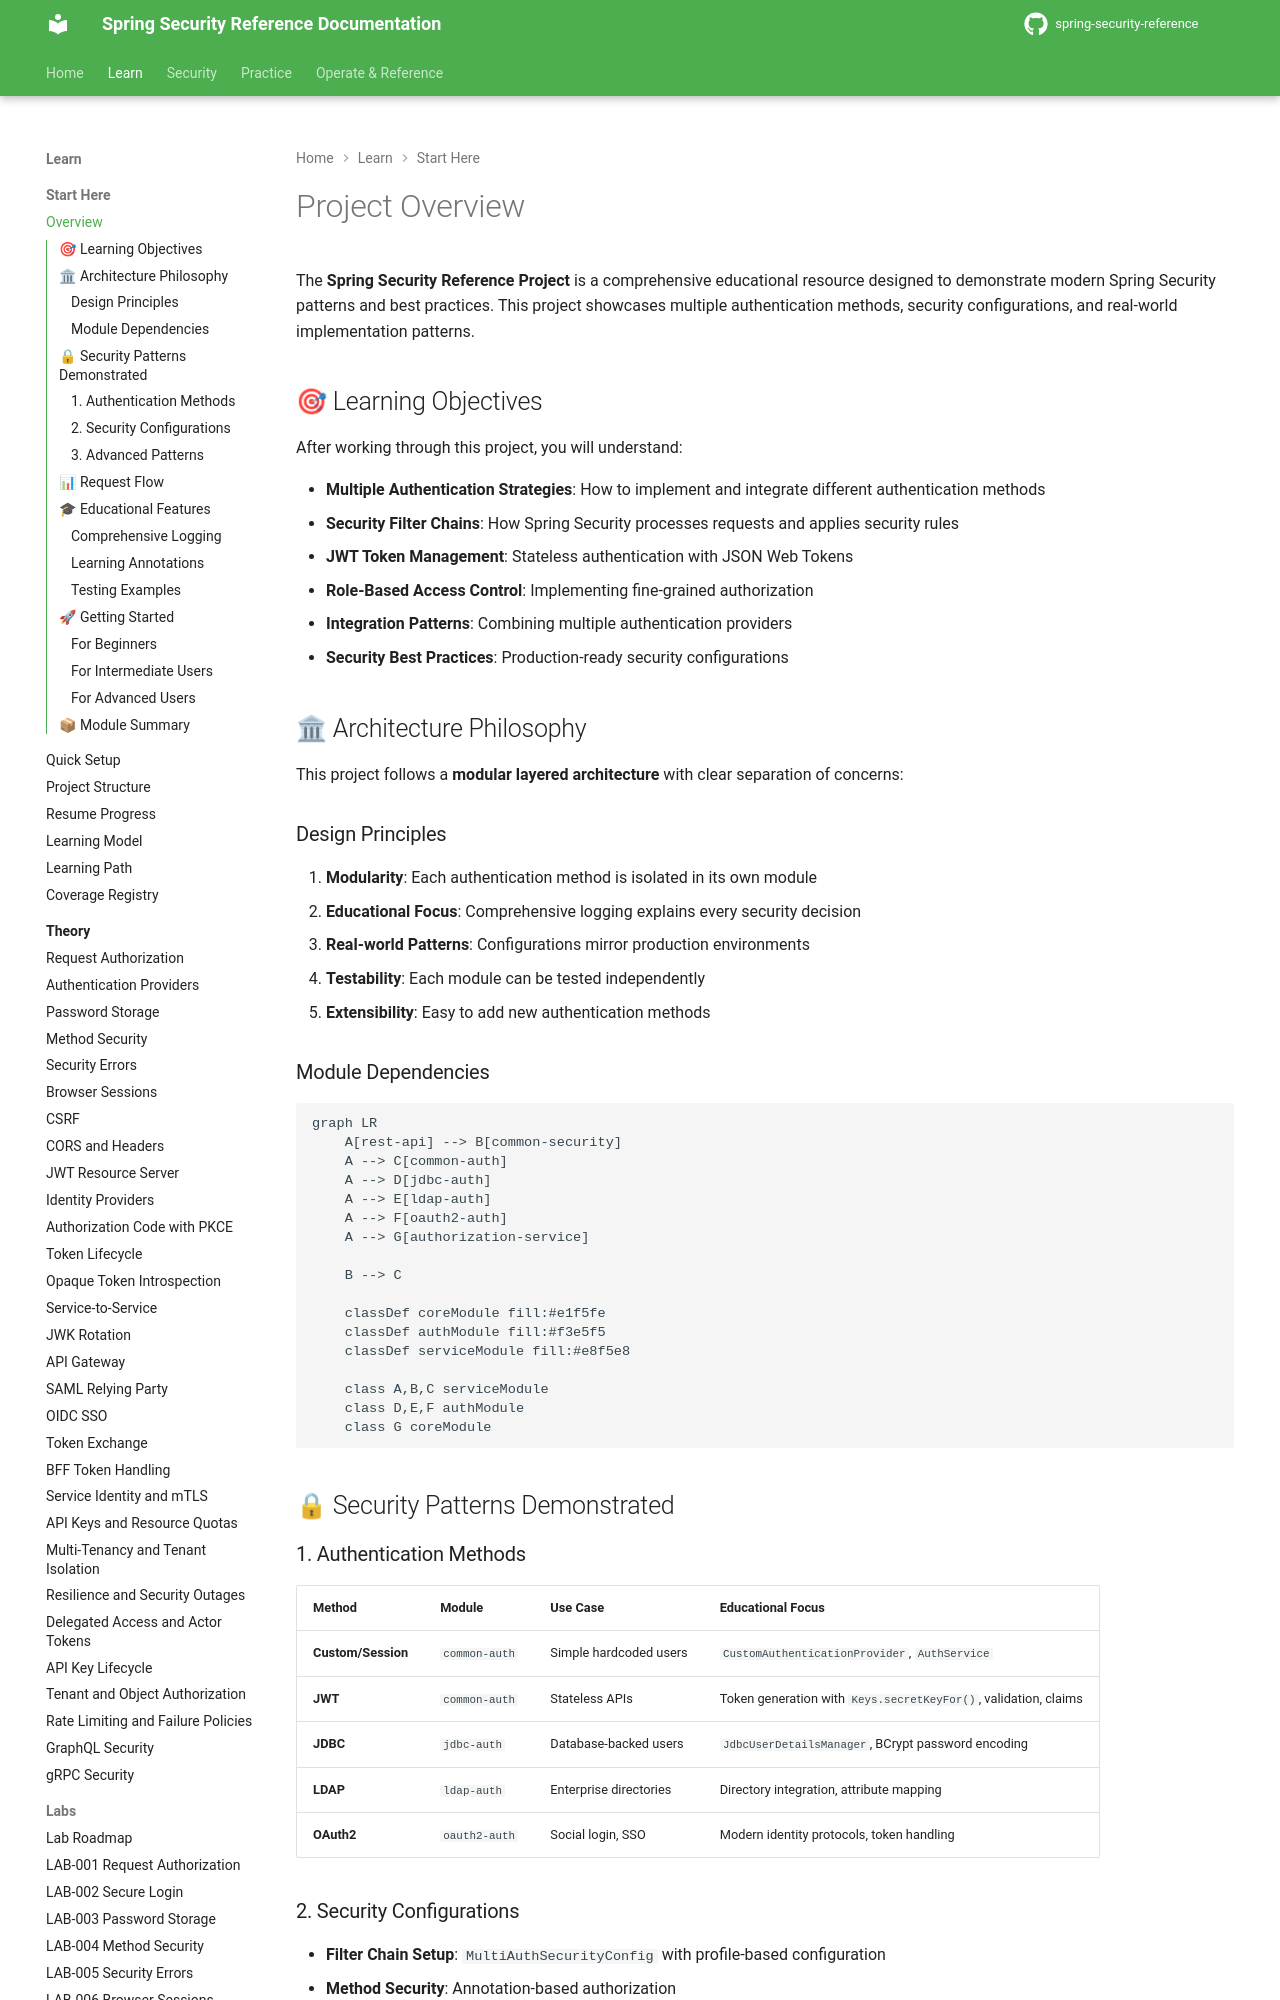

repository: nitinkc/spring-security-reference · page: getting-started/overview/index.html · generator: mkdocs

# Project Overview

The **Spring Security Reference Project** is a comprehensive educational resource designed to demonstrate modern Spring Security patterns and best practices. This project showcases multiple authentication methods, security configurations, and real-world implementation patterns.

## 🎯 Learning Objectives

After working through this project, you will understand:

- **Multiple Authentication Strategies**: How to implement and integrate different authentication methods
- **Security Filter Chains**: How Spring Security processes requests and applies security rules
- **JWT Token Management**: Stateless authentication with JSON Web Tokens
- **Role-Based Access Control**: Implementing fine-grained authorization
- **Integration Patterns**: Combining multiple authentication providers
- **Security Best Practices**: Production-ready security configurations

## 🏛 Architecture Philosophy

This project follows a **modular layered architecture** with clear separation of concerns:

### Design Principles

1. **Modularity**: Each authentication method is isolated in its own module
2. **Educational Focus**: Comprehensive logging explains every security decision
3. **Real-world Patterns**: Configurations mirror production environments
4. **Testability**: Each module can be tested independently
5. **Extensibility**: Easy to add new authentication methods

### Module Dependencies

```mermaid
graph LR
    A[rest-api] --> B[common-security]
    A --> C[common-auth]
    A --> D[jdbc-auth]
    A --> E[ldap-auth] 
    A --> F[oauth2-auth]
    A --> G[authorization-service]
    
    B --> C
    
    classDef coreModule fill:#e1f5fe
    classDef authModule fill:#f3e5f5
    classDef serviceModule fill:#e8f5e8
    
    class A,B,C serviceModule
    class D,E,F authModule
    class G coreModule
```

## 🔒 Security Patterns Demonstrated

### 1. Authentication Methods

| Method | Module | Use Case | Educational Focus |
|--------|---------|----------|-------------------|
| **Custom/Session** | `common-auth` | Simple hardcoded users | `CustomAuthenticationProvider`, `AuthService` |
| **JWT** | `common-auth` | Stateless APIs | Token generation with `Keys.secretKeyFor()`, validation, claims |
| **JDBC** | `jdbc-auth` | Database-backed users | `JdbcUserDetailsManager`, BCrypt password encoding |
| **LDAP** | `ldap-auth` | Enterprise directories | Directory integration, attribute mapping |
| **OAuth2** | `oauth2-auth` | Social login, SSO | Modern identity protocols, token handling |
